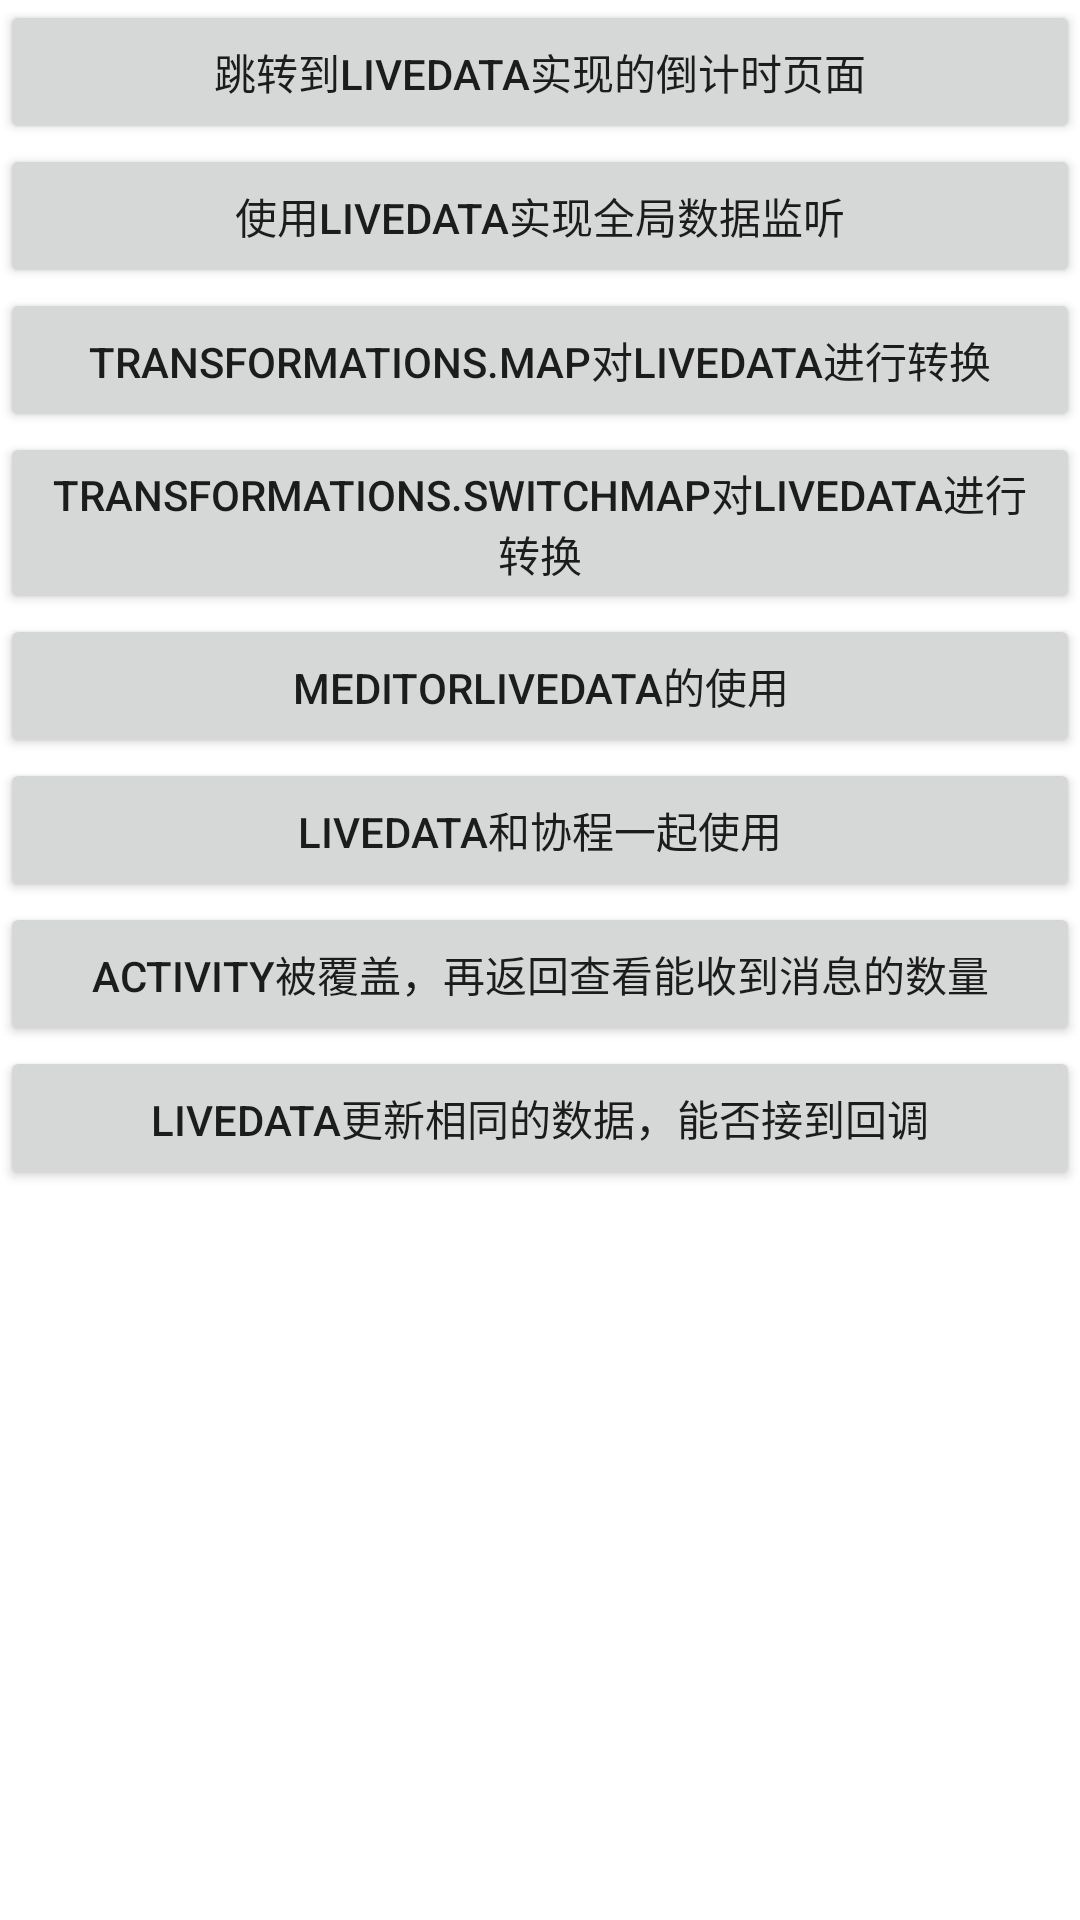

Here is an Android app screen rendered from its layout file. Give the layout XML and the strings, colors and styles it references.
<!-- AndroidManifest.xml: application theme Theme.LivedataDemo -->
<!-- res/layout/activity_main.xml -->
<?xml version="1.0" encoding="utf-8"?>
<LinearLayout xmlns:android="http://schemas.android.com/apk/res/android"
    xmlns:app="http://schemas.android.com/apk/res-auto"
    xmlns:tools="http://schemas.android.com/tools"
    android:layout_width="match_parent"
    android:layout_height="match_parent"
    android:orientation="vertical"
    tools:context=".MainActivity">

    <Button
        android:id="@+id/btn_tocountdown"
        android:layout_width="match_parent"
        android:layout_height="wrap_content"
        android:text="跳转到Livedata实现的倒计时页面"/>
    <Button
        android:id="@+id/btn_toglobaldatanotify"
        android:layout_width="match_parent"
        android:layout_height="wrap_content"
        android:text="使用Livedata实现全局数据监听"/>

    <Button
        android:id="@+id/btn_transformation_map"
        android:layout_width="match_parent"
        android:layout_height="wrap_content"
        android:text="Transformations.map对Livedata进行转换"/>
    <Button
        android:id="@+id/btn_transformation_switchmap"
        android:layout_width="match_parent"
        android:layout_height="wrap_content"
        android:text="Transformations.switchMap对Livedata进行转换"/>
    <Button
        android:id="@+id/btn_meditorlivedata"
        android:layout_width="match_parent"
        android:layout_height="wrap_content"
        android:text="MeditorLivedata的使用"/>

    <Button
        android:id="@+id/btn_livedata_with_coroutiue"
        android:layout_width="match_parent"
        android:text="livedata和协程一起使用"
        android:layout_height="wrap_content"/>
    <Button
        android:id="@+id/btn_background_livedata"
        android:layout_width="match_parent"
        android:text="activity被覆盖，再返回查看能收到消息的数量"
        android:layout_height="wrap_content"/>
    <Button
        android:id="@+id/btn_updatesimdata"
        android:layout_width="match_parent"
        android:text="livedata更新相同的数据，能否接到回调"
        android:layout_height="wrap_content"/>

</LinearLayout>
<!-- resources referenced by this layout -->
<resources>
  <style name="Theme.LivedataDemo" parent="Theme.MaterialComponents.DayNight.DarkActionBar">
          
          <item name="colorPrimary">@color/purple_500</item>
          <item name="colorPrimaryVariant">@color/purple_700</item>
          <item name="colorOnPrimary">@color/white</item>
          
          <item name="colorSecondary">@color/teal_200</item>
          <item name="colorSecondaryVariant">@color/teal_700</item>
          <item name="colorOnSecondary">@color/black</item>
          
          <item name="android:statusBarColor" tools:targetApi="l">?attr/colorPrimaryVariant</item>
          
      </style>
  <!-- not gathered from this repository: default colours our renderer supplied (Android Studio template values) -->
  <color name="purple_500">#FF6200EE</color>
  <color name="purple_700">#FF3700B3</color>
  <color name="teal_200">#FF03DAC5</color>
  <color name="teal_700">#FF018786</color>
  <color name="black">#FF000000</color>
  <color name="white">#FFFFFFFF</color>
</resources>
